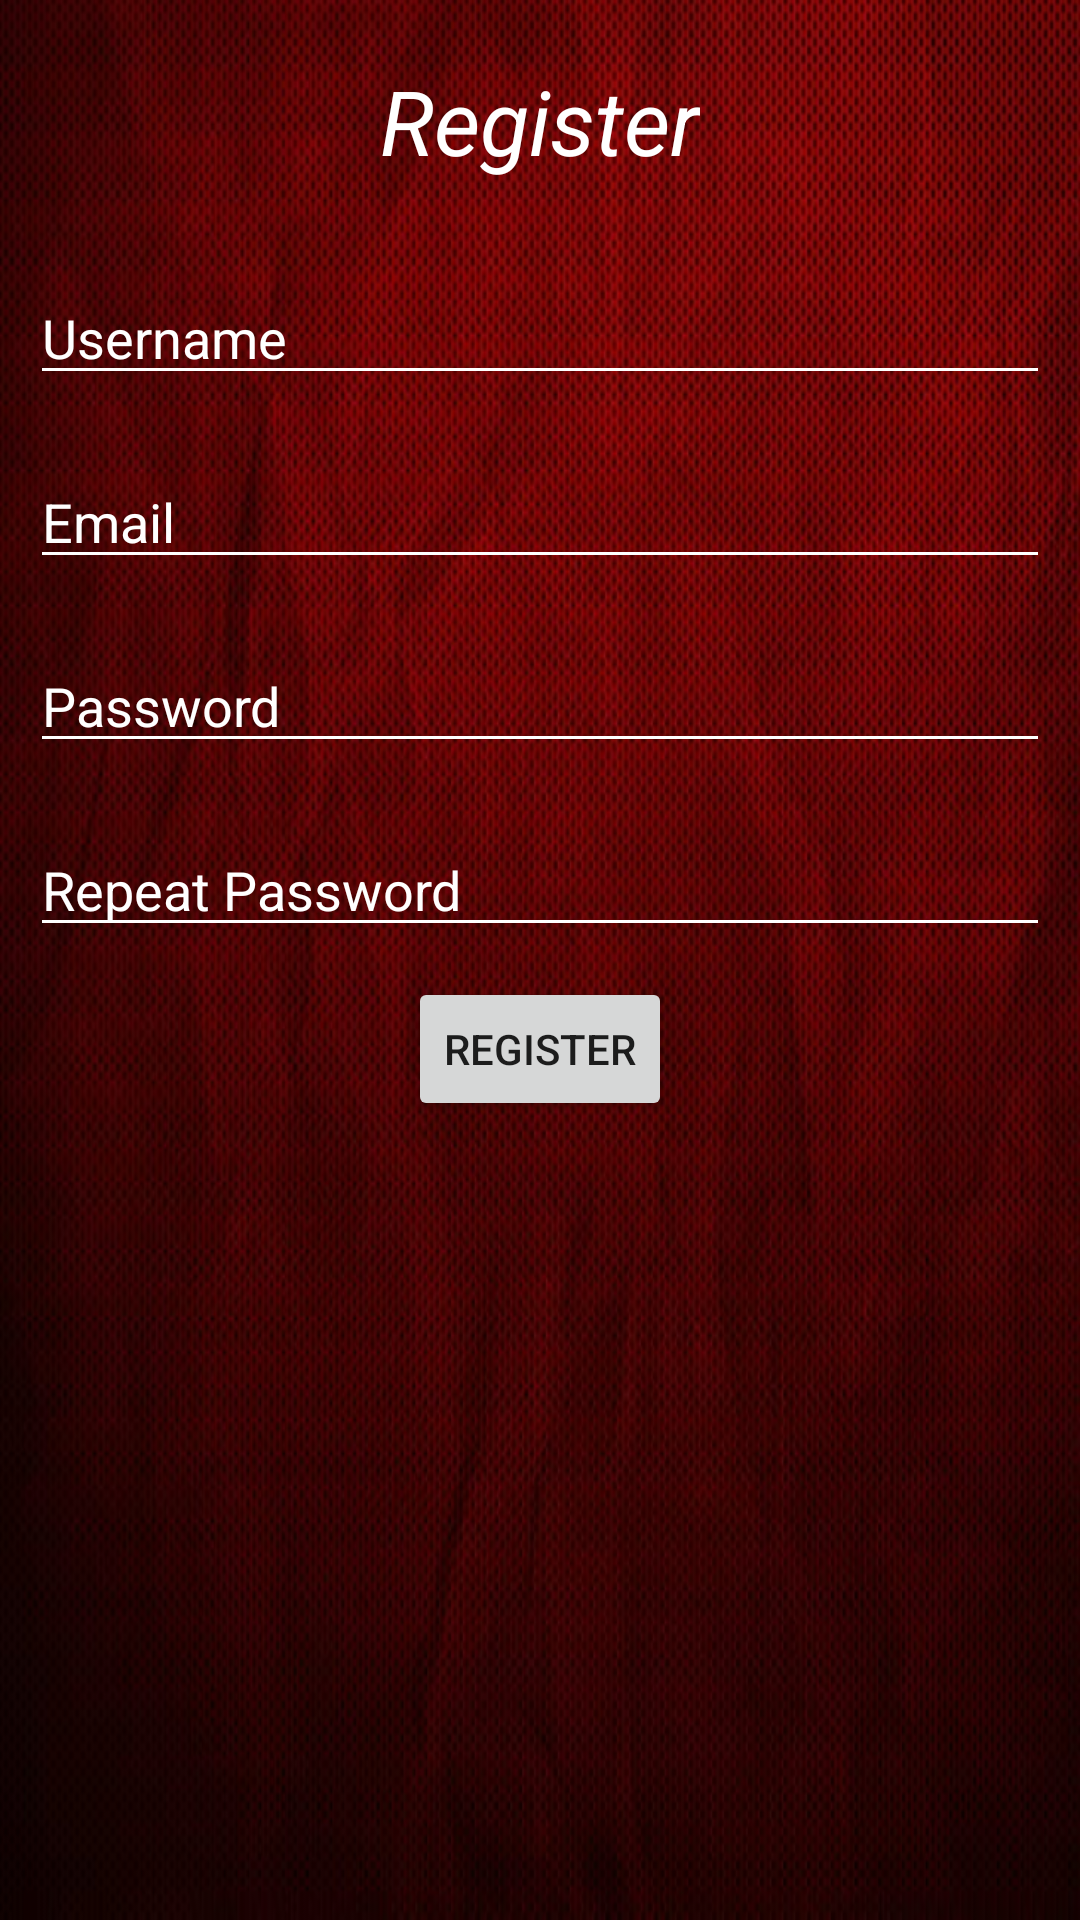

This screen was rendered from an Android layout file. Write that file and the resources it references.
<!-- AndroidManifest.xml: application theme Theme.Challenge_Chapter5 -->
<!-- res/layout/fragment_register.xml -->
<?xml version="1.0" encoding="utf-8"?>
<RelativeLayout
    xmlns:android="http://schemas.android.com/apk/res/android"
    xmlns:tools="http://schemas.android.com/tools"
    android:layout_width="match_parent"
    android:layout_height="match_parent"
    android:background="@drawable/background_marun"
    tools:context=".RegisterFragment">

    <TextView
        android:layout_margin="20dp"
        android:id="@+id/Register"
        android:textColor="@color/white"
        android:text="Register"
        android:textStyle="italic"
        android:textSize="30dp"
        android:layout_centerHorizontal="true"
        android:layout_width="wrap_content"
        android:layout_height="wrap_content"/>

    <EditText
        android:id="@+id/ed_Register_user"
        android:hint="Username"
        android:textColor="@color/white"
        android:textColorHint="@color/white"
        android:backgroundTint="@color/white"
        android:layout_below="@+id/Register"
        android:layout_margin="10dp"
        android:layout_width="match_parent"
        android:layout_height="wrap_content"/>

    <EditText
        android:id="@+id/ed_email_register"
        android:hint="Email"
        android:textColor="@color/white"
        android:textColorHint="@color/white"
        android:backgroundTint="@color/white"
        android:layout_below="@+id/ed_Register_user"
        android:layout_margin="10dp"
        android:layout_width="match_parent"
        android:layout_height="wrap_content"/>

    <EditText
        android:id="@+id/ed_Register_password"
        android:hint="Password"
        android:textColor="@color/white"
        android:textColorHint="@color/white"
        android:backgroundTint="@color/white"
        android:layout_below="@+id/ed_email_register"
        android:layout_margin="10dp"
        android:layout_width="match_parent"
        android:layout_height="wrap_content"/>

    <EditText
        android:id="@+id/ed_Register_passwordRepeat"
        android:hint="Repeat Password"
        android:textColor="@color/white"
        android:textColorHint="@color/white"
        android:backgroundTint="@color/white"
        android:layout_below="@+id/ed_Register_password"
        android:layout_margin="10dp"
        android:layout_width="match_parent"
        android:layout_height="wrap_content"/>

    <Button
        android:id="@+id/btn_Register"
        android:layout_width="wrap_content"
        android:layout_height="wrap_content"
        android:layout_below="@+id/ed_Register_passwordRepeat"
        android:layout_centerHorizontal="true"
        android:text="Register" />

</RelativeLayout>
<!-- resources referenced by this layout -->
<resources>
  <!-- drawable background_marun: jpg bitmap (drawable-v24, 60540 bytes) -->
  <style name="Theme.Challenge_Chapter5" parent="Theme.MaterialComponents.DayNight.DarkActionBar">
          
          <item name="colorPrimary">@color/purple_500</item>
          <item name="colorPrimaryVariant">@color/purple_700</item>
          <item name="colorOnPrimary">@color/white</item>
          
          <item name="colorSecondary">@color/teal_200</item>
          <item name="colorSecondaryVariant">@color/teal_700</item>
          <item name="colorOnSecondary">@color/black</item>
          
          <item name="android:statusBarColor" tools:targetApi="l">?attr/colorPrimaryVariant</item>
          
      </style>
  <!-- not gathered from this repository: default colours our renderer supplied (Android Studio template values) -->
  <color name="purple_500">#FF6200EE</color>
  <color name="purple_700">#FF3700B3</color>
  <color name="teal_200">#FF03DAC5</color>
  <color name="teal_700">#FF018786</color>
  <color name="black">#FF000000</color>
  <color name="white">#FFFFFFFF</color>
</resources>
